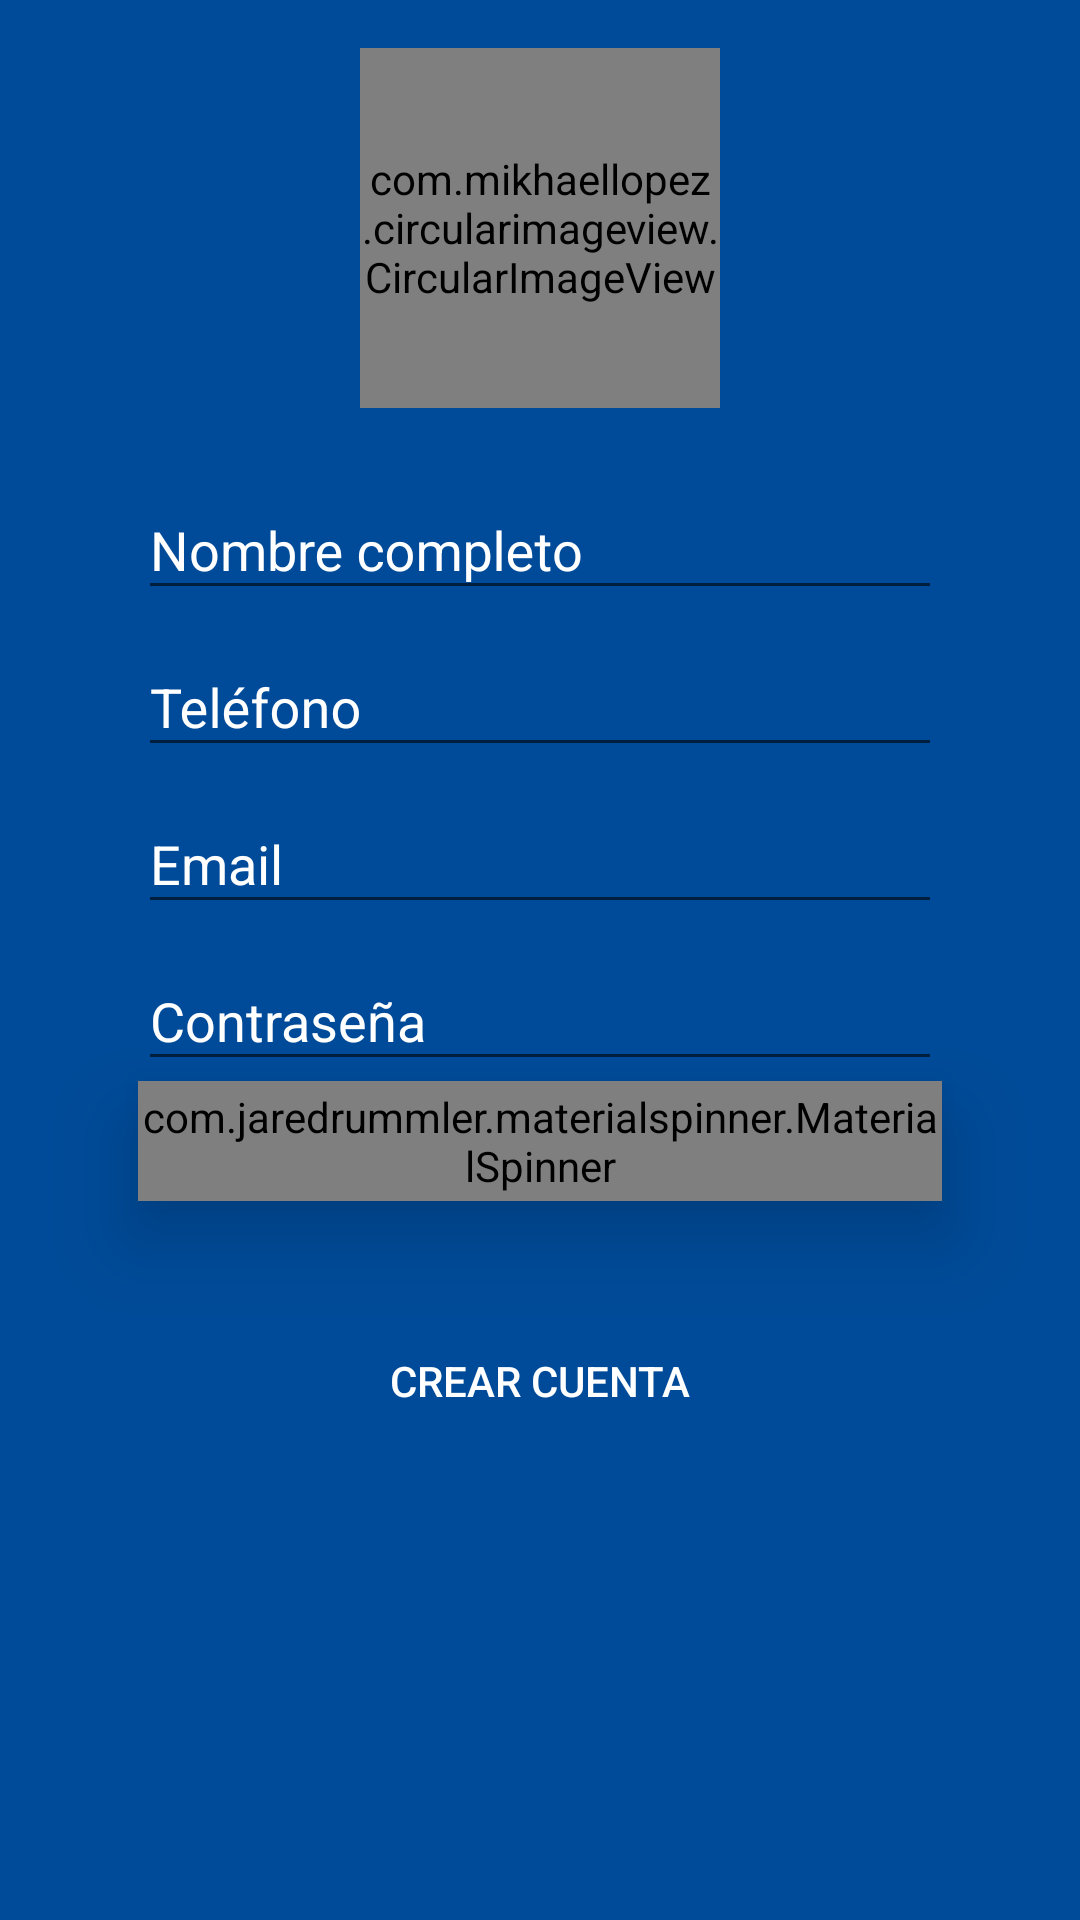

Layout XML and referenced resources for this Android screen:
<!-- AndroidManifest.xml: application theme AppTheme.NoActionBar -->
<!-- res/layout/activity_registrarse.xml -->
<?xml version="1.0" encoding="utf-8"?>
<LinearLayout xmlns:android="http://schemas.android.com/apk/res/android"
    xmlns:app="http://schemas.android.com/apk/res-auto"
    xmlns:tools="http://schemas.android.com/tools"
    android:layout_width="match_parent"
    android:layout_height="match_parent"
    android:paddingLeft="@dimen/activity_horizontal_margin"
    android:paddingRight="@dimen/activity_horizontal_margin"
    android:paddingTop="@dimen/activity_vertical_margin"
    android:paddingBottom="@dimen/activity_vertical_margin"
    android:orientation="vertical"
    android:background="@color/colorPrimary"
    tools:context=".activitys.RegistrarseActivity">

    <com.mikhaellopez.circularimageview.CircularImageView
        android:id="@+id/img_photo"
        android:layout_width="@dimen/dimen_120dp"
        android:layout_height="@dimen/dimen_120dp"
        android:layout_gravity="center"
        android:clickable="true"
        app:civ_border_color="#EEEEEE"
        app:civ_border_width="9dp"
        android:src="@mipmap/ic_photo_camera" />

    <android.support.design.widget.TextInputLayout
        android:layout_width="match_parent"
        android:layout_height="wrap_content"
        android:layout_marginTop="@dimen/dimen_15dp"
        android:textColorHint="@color/white">

        <android.support.design.widget.TextInputEditText
            android:id="@+id/register_et_nombre"
            android:layout_width="match_parent"
            android:layout_height="wrap_content"
            android:layout_marginLeft="@dimen/dimen_30dp"
            android:layout_marginRight="@dimen/dimen_30dp"
            android:inputType="textCapWords"
            android:imeOptions="actionNext"
            android:maxLines="1"
            android:textSize="18sp"
            android:textColorHint="@color/white"
            android:textColor="@color/white"
            android:hint="@string/nombre" />

    </android.support.design.widget.TextInputLayout>

    <android.support.design.widget.TextInputLayout
        android:layout_width="match_parent"
        android:layout_height="wrap_content"
        android:textColorHint="@color/white">

        <android.support.design.widget.TextInputEditText
            android:id="@+id/register_et_telefono"
            android:layout_width="match_parent"
            android:layout_height="wrap_content"
            android:layout_marginLeft="@dimen/dimen_30dp"
            android:layout_marginRight="@dimen/dimen_30dp"
            android:inputType="number"
            android:imeOptions="actionNext"
            android:maxLines="1"
            android:textSize="18sp"
            android:maxLength="12"
            android:textColorHint="@color/white"
            android:textColor="@color/white"
            android:hint="@string/telefono" />

    </android.support.design.widget.TextInputLayout>

    <android.support.design.widget.TextInputLayout
        android:layout_width="match_parent"
        android:layout_height="wrap_content"

        android:textColorHint="@color/white">

        <android.support.design.widget.TextInputEditText
            android:id="@+id/register_et_mail"
            android:layout_width="match_parent"
            android:layout_height="wrap_content"
            android:layout_marginLeft="@dimen/dimen_30dp"
            android:layout_marginRight="@dimen/dimen_30dp"
            android:inputType="textEmailAddress"
            android:imeOptions="actionNext"
            android:maxLines="1"
            android:textSize="18sp"
            android:textColorHint="@color/white"
            android:textColor="@color/white"
            android:hint="@string/email" />

    </android.support.design.widget.TextInputLayout>

    <android.support.design.widget.TextInputLayout
        android:layout_width="match_parent"
        android:layout_height="wrap_content"

        android:textColorHint="@color/white">

        <android.support.design.widget.TextInputEditText
            android:id="@+id/register_et_password"
            android:layout_width="match_parent"
            android:layout_height="wrap_content"
            android:layout_marginLeft="@dimen/dimen_30dp"
            android:layout_marginRight="@dimen/dimen_30dp"
            android:inputType="textPassword"
            android:imeOptions="actionDone"
            android:maxLines="1"
            android:textSize="18sp"
            android:textColorHint="@color/white"
            android:textColor="@color/white"
            android:hint="@string/pass" />

    </android.support.design.widget.TextInputLayout>

    <com.jaredrummler.materialspinner.MaterialSpinner
        android:id="@+id/spinner"
        android:layout_width="match_parent"
        android:layout_height="@dimen/dimen_40dp"
        android:layout_marginLeft="@dimen/dimen_30dp"
        android:layout_marginRight="@dimen/dimen_30dp"
        android:text="@string/tipo_de_usuario"
        android:elevation="16dp"
        app:ms_background_color="@color/colorPrimary"
        app:ms_arrow_tint="@color/colorAccent"
        app:ms_text_color="@color/colorAccent" />

    <Button
        android:id="@+id/btn_crearcuenta"
        android:layout_width="match_parent"
        android:layout_height="@dimen/dimen_40dp"
        android:layout_gravity="center"
        android:layout_marginTop="@dimen/dimen_40dp"
        android:layout_marginLeft="@dimen/dimen_20dp"
        android:layout_marginRight="@dimen/dimen_20dp"
        android:background="@drawable/my_btn_background_ripple"
        android:textColor="@color/white"
        android:text="@string/crearcuenta" />

</LinearLayout>
<!-- resources referenced by this layout -->
<resources>
  <color name="colorAccent">#ffffff</color>
  <color name="colorPrimary">#004b99</color>
  <color name="white">#ffffff</color>
  <dimen name="activity_horizontal_margin">16dp</dimen>
  <dimen name="activity_vertical_margin">16dp</dimen>
  <dimen name="dimen_120dp">120dp</dimen>
  <dimen name="dimen_15dp">15dp</dimen>
  <dimen name="dimen_20dp">20dp</dimen>
  <dimen name="dimen_30dp">30dp</dimen>
  <dimen name="dimen_40dp">40dp</dimen>
  <!-- drawable my_btn_background_ripple (drawable) -->
  <?xml version="1.0" encoding="utf-8"?>
  <shape xmlns:android="http://schemas.android.com/apk/res/android"
      android:shape="rectangle">
  
      <corners android:radius="7dp"/>
      <solid android:color="@color/colorPrimary"/>
      <stroke android:width="3px" android:color="@color/white"/>
  </shape>
  <!-- mipmap ic_photo_camera: png bitmap (mipmap-xxhdpi, 1509 bytes) -->
  <string name="crearcuenta">Crear cuenta</string>
  <string name="email">Email</string>
  <string name="nombre">Nombre completo</string>
  <string name="pass">Contraseña</string>
  <string name="telefono">Teléfono</string>
  <string name="tipo_de_usuario">Tipo de usuario</string>
  <style name="AppTheme.NoActionBar" parent="AppTheme">
          <item name="windowActionBar">false</item>
          <item name="windowNoTitle">true</item>
          <item name="color">@android:color/white</item>
      </style>
  <style name="AppTheme" parent="Theme.AppCompat.Light.DarkActionBar">
          
          <item name="colorPrimary">@color/colorPrimary</item>
          <item name="colorPrimaryDark">@color/colorPrimaryDark</item>
          <item name="colorAccent">@color/colorAccent</item>
      </style>
  <color name="colorPrimaryDark">#0d3677</color>
</resources>
